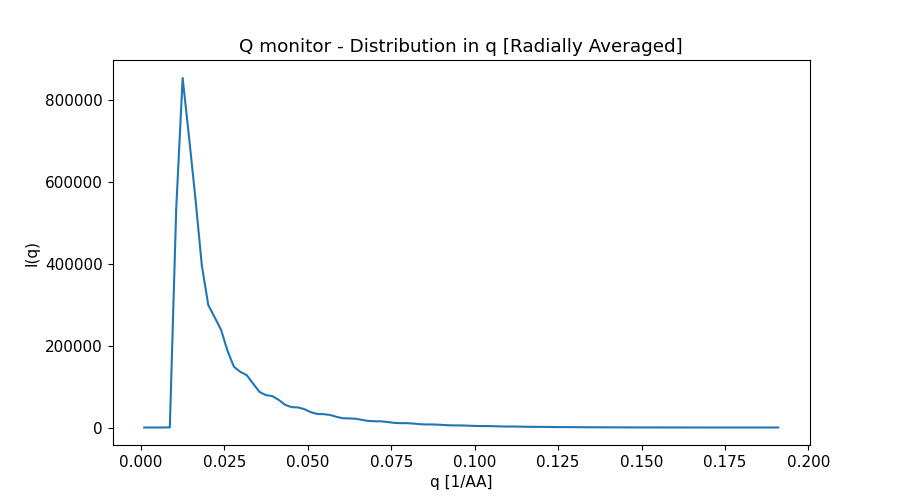

Data behind this chart, as committed beside it:
x_axis, Intensity, Error
9.597045627999999887e-04, 0.000000000000000000e+00, 0.000000000000000000e+00
2.879113688999999834e-03, 0.000000000000000000e+00, 0.000000000000000000e+00
4.798522813999999727e-03, 0.000000000000000000e+00, 0.000000000000000000e+00
6.717931939999999616e-03, 0.000000000000000000e+00, 0.000000000000000000e+00
8.637341066000000372e-03, 3.603305899000000068e+02, 4.642611244999999798e+01
1.055675019000000027e-02, 5.354961946999999927e+05, 1.381333558999999923e+03
1.247615931999999928e-02, 8.548725132000000449e+05, 1.376492948000000069e+03
1.439556843999999919e-02, 7.103397192999999970e+05, 1.029842368999999962e+03
1.631497756999999993e-02, 5.597890448000000324e+05, 7.886569538999999622e+02
1.823438668999999984e-02, 3.961317957000000170e+05, 5.208349613000000318e+02
2.015379582000000058e-02, 2.998198029000000097e+05, 3.543257452999999941e+02
2.207320495000000132e-02, 2.696045651000000071e+05, 3.030667515999999750e+02
2.399261407000000124e-02, 2.388054637999999977e+05, 2.587348375000000260e+02
2.591202319999999851e-02, 1.878653526999999885e+05, 1.967298413000000039e+02
2.783143231999999842e-02, 1.488275726999999897e+05, 1.478654445999999894e+02
2.975084144999999916e-02, 1.361507807000000030e+05, 1.305859432999999967e+02
3.167025057000000254e-02, 1.281084973000000027e+05, 1.181527882999999974e+02
3.358965970000000328e-02, 1.074018748999999953e+05, 9.673488740000000519e+01
3.550906882000000320e-02, 8.698142445999999472e+04, 7.596112770999999952e+01
3.742847794999999700e-02, 7.922032240999999340e+04, 6.749634073999999373e+01
3.934788707999999774e-02, 7.675802946999999403e+04, 6.298464378999999980e+01
4.126729619999999765e-02, 6.757874165999999968e+04, 5.431007046999999943e+01
4.318670532999999839e-02, 5.547280681999999797e+04, 4.376370933999999835e+01
4.510611444999999831e-02, 4.987536196000000200e+04, 3.868289401999999910e+01
4.702552357999999905e-02, 4.910774988999999914e+04, 3.677651307000000003e+01
4.894493269999999896e-02, 4.492653532000000268e+04, 3.290725007000000346e+01
5.086434182999999970e-02, 3.747564689000000362e+04, 2.713406655000000001e+01
5.278375096000000044e-02, 3.310571381999999721e+04, 2.370110773000000037e+01
5.470316008000000035e-02, 3.261320751999999993e+04, 2.266255281999999838e+01
5.662256921000000109e-02, 3.083989875000000029e+04, 2.091053850999999852e+01
5.854197833000000101e-02, 2.618596734999999899e+04, 1.760574778000000151e+01
6.046138746000000175e-02, 2.268886765000000014e+04, 1.517136359999999939e+01
6.238079658000000166e-02, 2.215888410999999905e+04, 1.446710002999999922e+01
6.430020571000000240e-02, 2.148372131000000081e+04, 1.364774348999999987e+01
6.621961483999999620e-02, 1.866438779000000068e+04, 1.176272653000000012e+01
6.813902396000000306e-02, 1.593944897999999921e+04, 1.001662701999999960e+01
7.005843308999999686e-02, 1.531012106999999924e+04, 9.464074905000000371e+00
7.197784221000000371e-02, 1.509975453000000016e+04, 9.065105733999999416e+00
7.389725133999999751e-02, 1.341873108999999931e+04, 7.988601673999999875e+00
7.581666046000000436e-02, 1.136648476999999912e+04, 6.752336758000000216e+00
7.773606958999999816e-02, 1.064392599999999948e+04, 6.265110888999999794e+00
7.965547872000000584e-02, 1.061293957000000046e+04, 6.065668799000000000e+00
8.157488783999999882e-02, 9.668559021999999459e+03, 5.464275484999999932e+00
8.349429697000000650e-02, 8.149212443000000349e+03, 4.601200892999999681e+00
8.541370608999999947e-02, 7.438924856999999975e+03, 4.184778221000000187e+00
8.733311521999999327e-02, 7.425512182000000394e+03, 4.064668542999999801e+00
8.925252434000000012e-02, 6.911673429999999826e+03, 3.732103928999999987e+00
9.117193346999999393e-02, 5.850720686999999998e+03, 3.155255336999999827e+00
9.309134260000000161e-02, 5.196171078999999736e+03, 2.801057028999999865e+00
9.501075171999999458e-02, 5.142946265999999923e+03, 2.710821210000000203e+00
9.693016085000000226e-02, 4.892314653000000362e+03, 2.533162062000000159e+00
9.884956996999999523e-02, 4.172878963000000113e+03, 2.158818237000000195e+00
1.007689791000000029e-01, 3.612546341000000211e+03, 1.870450603999999961e+00
1.026883881999999942e-01, 3.518652164999999968e+03, 1.792302824000000072e+00
1.046077972999999994e-01, 3.397204327999999805e+03, 1.695394403000000105e+00
1.065272064999999990e-01, 2.931336102000000210e+03, 1.460312005000000024e+00
1.084466156000000042e-01, 2.484769930999999815e+03, 1.237941954000000067e+00
1.103660246999999955e-01, 2.364720773999999892e+03, 1.166907179000000072e+00
1.122854338999999951e-01, 2.305926086999999825e+03, 1.113602377999999948e+00
1.142048430000000003e-01, 2.019052415999999994e+03, 9.719224462000000120e-01
... 40 more rows
